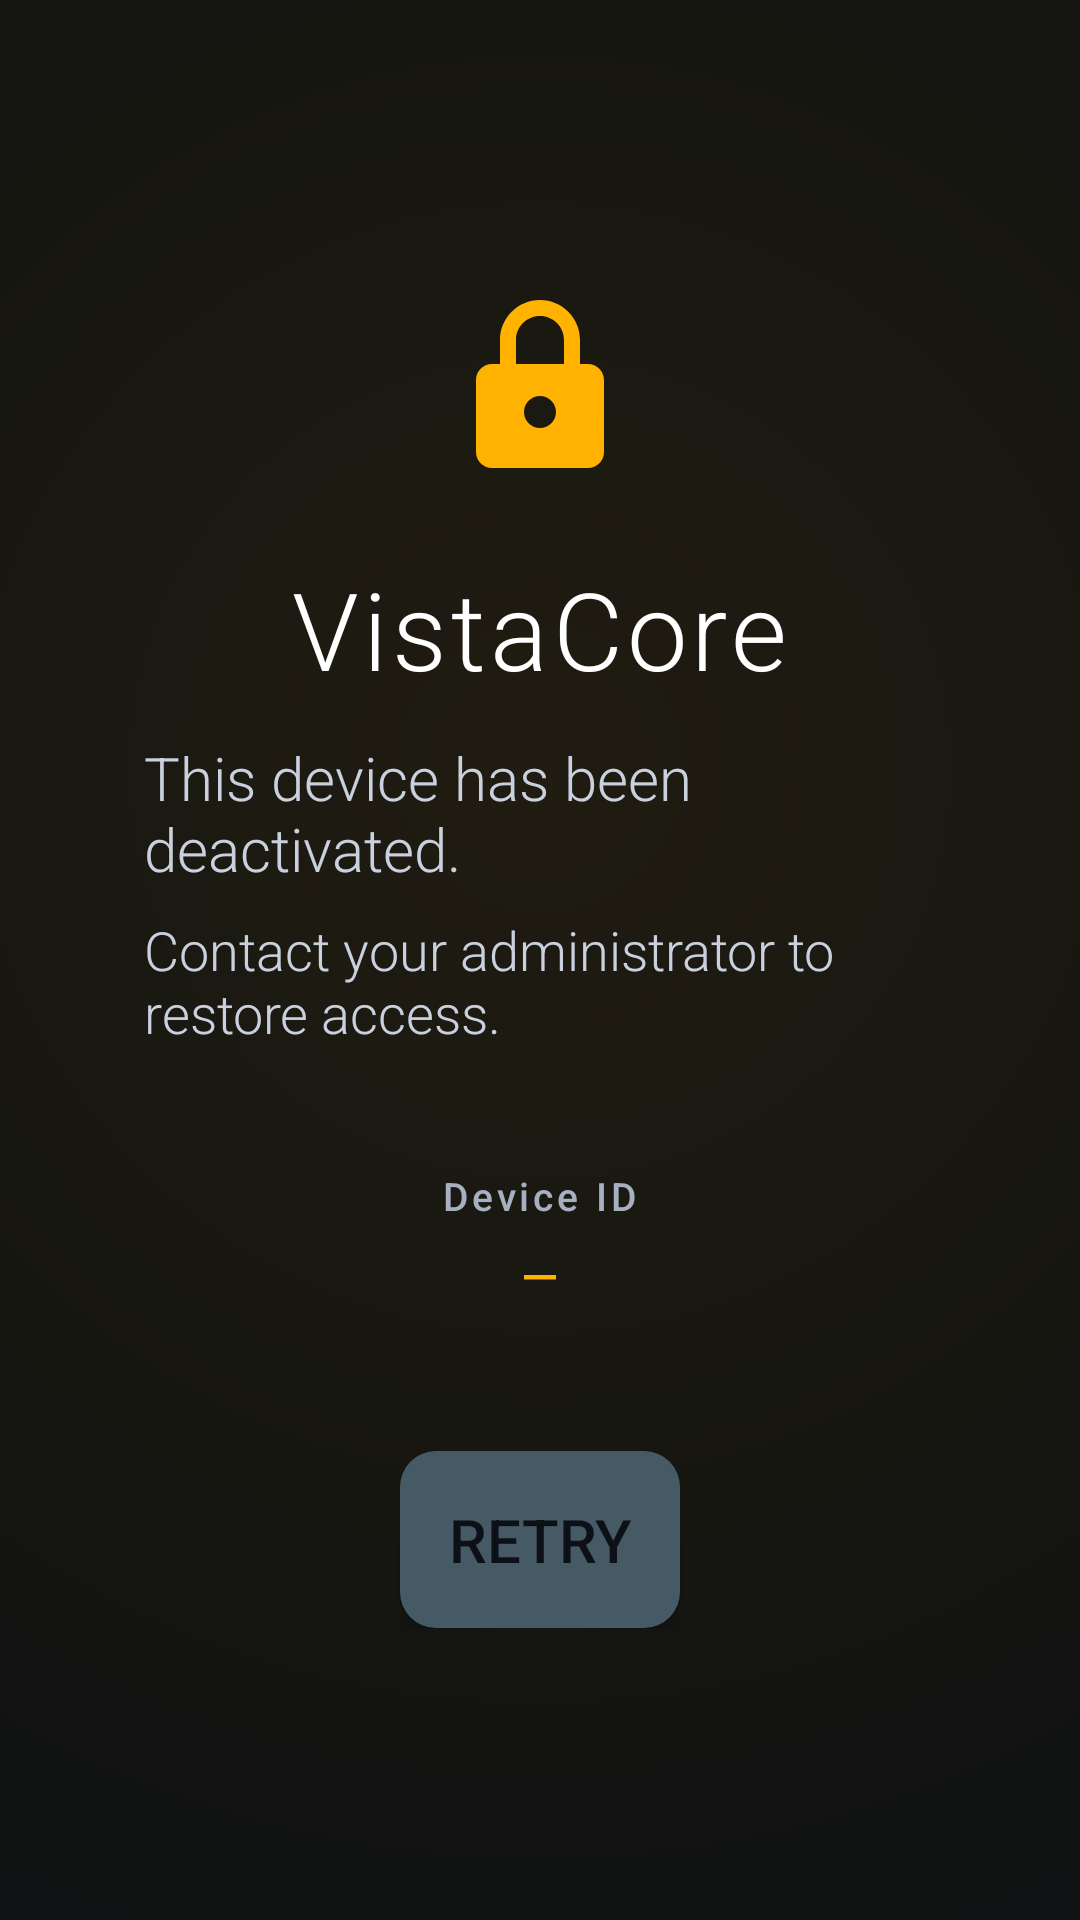

Here is an Android app screen rendered from its layout file. Give the layout XML and the strings, colors and styles it references.
<!-- AndroidManifest.xml: activity theme Theme.VistaCore.Player -->
<!-- res/layout/activity_lock_screen.xml -->
<?xml version="1.0" encoding="utf-8"?>
<FrameLayout xmlns:android="http://schemas.android.com/apk/res/android"
    android:layout_width="match_parent"
    android:layout_height="match_parent"
    android:background="#FF080C12">

    
    <View
        android:layout_width="match_parent"
        android:layout_height="match_parent"
        android:background="@drawable/lock_screen_gradient" />

    <LinearLayout
        android:layout_width="wrap_content"
        android:layout_height="wrap_content"
        android:orientation="vertical"
        android:layout_gravity="center"
        android:gravity="center"
        android:padding="48dp">

        
        <ImageView
            android:layout_width="64dp"
            android:layout_height="64dp"
            android:src="@drawable/ic_lock"
            android:contentDescription="@string/cd_lock"
            android:layout_marginBottom="24dp" />

        <TextView
            android:layout_width="wrap_content"
            android:layout_height="wrap_content"
            android:text="VistaCore"
            android:textSize="36sp"
            android:textColor="@color/text_primary"
            android:fontFamily="sans-serif-light"
            android:letterSpacing="0.04"
            android:layout_marginBottom="12dp" />

        <TextView
            android:layout_width="wrap_content"
            android:layout_height="wrap_content"
            android:text="This device has been deactivated."
            android:textSize="20sp"
            android:textColor="@color/text_secondary"
            android:fontFamily="sans-serif-light"
            android:layout_marginBottom="8dp" />

        <TextView
            android:layout_width="wrap_content"
            android:layout_height="wrap_content"
            android:text="Contact your administrator to restore access."
            android:textSize="18sp"
            android:textColor="@color/text_secondary"
            android:fontFamily="sans-serif-light"
            android:layout_marginBottom="40dp" />

        
        <TextView
            android:layout_width="wrap_content"
            android:layout_height="wrap_content"
            android:text="Device ID"
            android:textSize="13sp"
            android:textColor="@color/text_hint"
            android:fontFamily="sans-serif-medium"
            android:letterSpacing="0.1"
            android:layout_marginBottom="4dp" />

        <TextView
            android:id="@+id/lock_device_id"
            android:layout_width="wrap_content"
            android:layout_height="wrap_content"
            android:text="—"
            android:textSize="18sp"
            android:textColor="@color/accent_gold"
            android:fontFamily="monospace"
            android:textIsSelectable="false"
            android:layout_marginBottom="48dp" />

        <Button
            android:id="@+id/btn_retry"
            android:layout_width="wrap_content"
            android:layout_height="wrap_content"
            android:text="Retry"
            style="@style/LargeButton"
            android:backgroundTint="@color/settings_gray"
            android:focusable="true"
            android:focusableInTouchMode="true" />
    </LinearLayout>
</FrameLayout>
<!-- resources referenced by this layout -->
<resources>
  <color name="accent_gold">#FFFFB300</color>
  <color name="settings_gray">#FF455A64</color>
  <color name="text_hint">#FFA7B0C0</color>
  <color name="text_primary">#FFFFFFFF</color>
  <color name="text_secondary">#FFC9D1DF</color>
  <!-- drawable ic_lock (drawable) -->
  <?xml version="1.0" encoding="utf-8"?>
  <vector xmlns:android="http://schemas.android.com/apk/res/android"
      android:width="64dp"
      android:height="64dp"
      android:viewportWidth="24"
      android:viewportHeight="24"
      android:tint="@color/accent_gold">
      <path
          android:fillColor="@android:color/white"
          android:pathData="M12,1C9.24,1 7,3.24 7,6v3H6c-1.1,0 -2,0.9 -2,2v9c0,1.1 0.9,2 2,2h12c1.1,0 2,-0.9 2,-2v-9c0,-1.1 -0.9,-2 -2,-2h-1V6C17,3.24 14.76,1 12,1zM9,6c0,-1.66 1.34,-3 3,-3s3,1.34 3,3v3H9V6zM12,13c1.1,0 2,0.9 2,2s-0.9,2 -2,2 -2,-0.9 -2,-2 0.9,-2 2,-2z" />
  </vector>
  <!-- drawable lock_screen_gradient (drawable) -->
  <?xml version="1.0" encoding="utf-8"?>
  <shape xmlns:android="http://schemas.android.com/apk/res/android"
      android:shape="rectangle">
      <gradient
          android:type="radial"
          android:centerX="0.5"
          android:centerY="0.4"
          android:gradientRadius="600dp"
          android:startColor="#18FFB300"
          android:endColor="#00000000" />
  </shape>
  <string name="cd_lock">Locked</string>
  <style name="LargeButton">
          <item name="android:textSize">20sp</item>
          <item name="android:padding">16dp</item>
          <item name="android:minHeight">56dp</item>
          <item name="android:fontFamily">sans-serif-medium</item>
          <item name="android:textColor">@color/background_dark</item>
          <item name="android:background">@drawable/button_background</item>
          <item name="android:focusable">true</item>
          <item name="android:focusableInTouchMode">true</item>
      </style>
  <style name="Theme.VistaCore.Player">
          <item name="android:windowFullscreen">true</item>
          <item name="android:windowBackground">@android:color/black</item>
      </style>
  <color name="background_dark">#FF0D1117</color>
  <!-- drawable button_background (drawable) -->
  <?xml version="1.0" encoding="utf-8"?>
  <selector xmlns:android="http://schemas.android.com/apk/res/android">
      <item android:state_focused="true">
          <shape android:shape="rectangle">
              <solid android:color="@color/accent_gold_light" />
              <stroke android:width="@dimen/focus_ring_width" android:color="@color/focus_ring" />
              <corners android:radius="12dp" />
          </shape>
      </item>
      <item android:state_pressed="true">
          <shape android:shape="rectangle">
              <solid android:color="@color/accent_gold_light" />
              <corners android:radius="12dp" />
          </shape>
      </item>
      <item>
          <shape android:shape="rectangle">
              <solid android:color="@color/accent_gold" />
              <corners android:radius="12dp" />
          </shape>
      </item>
  </selector>
  <color name="accent_gold_light">#FFFFD54F</color>
  <dimen name="focus_ring_width">4dp</dimen>
  <color name="focus_ring">#FFFFB300</color>
</resources>
